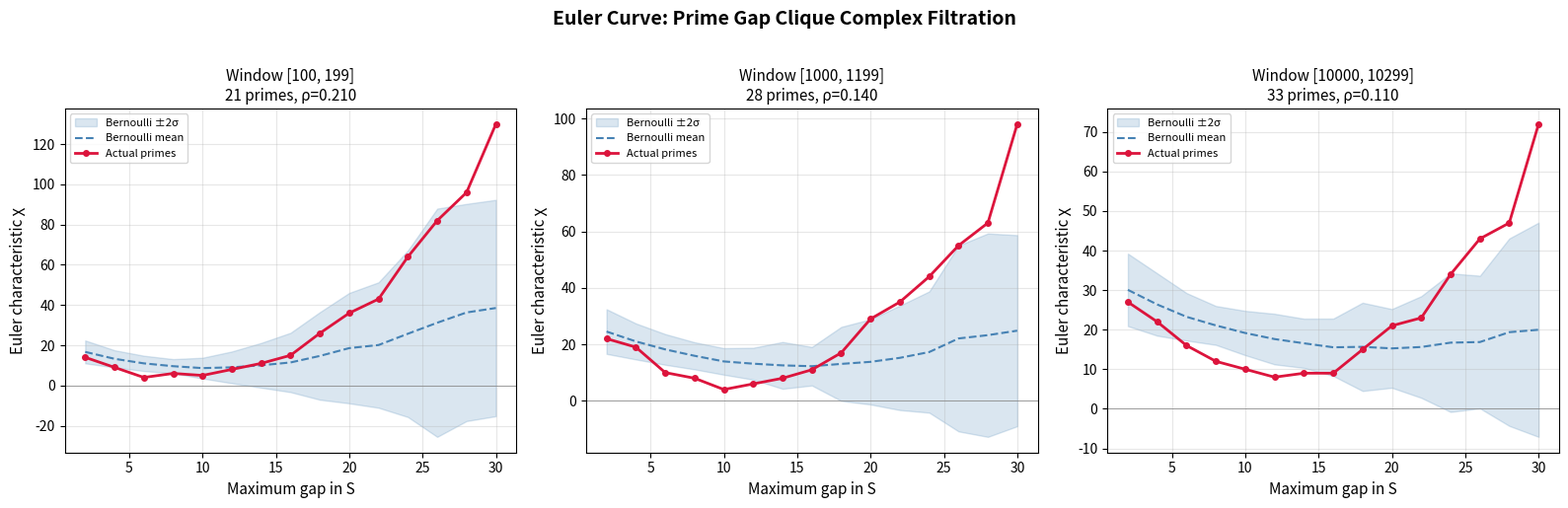

Write Python code to recreate this figure.
#!/usr/bin/env python3
"""
Visualization: Euler Curve of Prime Gap Clique Complexes

Plots the Euler characteristic χ(K(n, L, S_t)) as the admissible gap set
grows from S = {2} to S = {2,4,...,max_gap}. This filtration profile is
the fundamental topological observable connecting prime statistics to
persistence theory.

The plot compares actual prime data against a Bernoulli random model,
revealing arithmetic structure invisible to density-based statistics.
"""

import math
import random
from collections import defaultdict
import matplotlib
matplotlib.use('Agg')
import matplotlib.pyplot as plt
import numpy as np

# ── Self-contained prime utilities ──

def sieve(limit):
    if limit < 2:
        return []
    is_prime = [True] * (limit + 1)
    is_prime[0] = is_prime[1] = False
    for i in range(2, int(limit**0.5) + 1):
        if is_prime[i]:
            for j in range(i*i, limit + 1, i):
                is_prime[j] = False
    return [i for i in range(2, limit + 1) if is_prime[i]]

def primes_in_window(n, L):
    all_p = set(sieve(n + L))
    return sorted(p for p in all_p if n <= p <= n + L - 1)

def topological_summary(primes, S):
    prime_set = set(primes)
    edges = set()
    adj = defaultdict(set)
    for p in primes:
        for h in S:
            q = p + h
            if q in prime_set:
                edges.add(frozenset([p, q]))
                adj[p].add(q)
                adj[q].add(p)
    V = len(primes)
    E = len(edges)
    T = 0
    for i, p in enumerate(primes):
        for j in range(i+1, len(primes)):
            q = primes[j]
            if q not in adj.get(p, set()):
                continue
            for k in range(j+1, len(primes)):
                r = primes[k]
                if r in adj.get(p, set()) and r in adj.get(q, set()):
                    T += 1
    return V, E, T, V - E + T

# ── Compute filtration profiles ──

def euler_filtration(n, L, max_gap):
    primes = primes_in_window(n, L)
    gaps = list(range(2, max_gap + 1, 2))
    chis = []
    for t in gaps:
        S = set(range(2, t + 1, 2))
        _, _, _, chi = topological_summary(primes, S)
        chis.append(chi)
    return gaps, chis

def bernoulli_euler_filtration(n, L, max_gap, p, num_samples=200):
    gaps = list(range(2, max_gap + 1, 2))
    mean_chis = []
    std_chis = []
    random.seed(123)
    
    for t in gaps:
        S = set(range(2, t + 1, 2))
        sample_chis = []
        for _ in range(num_samples):
            fake = sorted(x for x in range(n, n + L) if random.random() < p)
            if fake:
                _, _, _, chi = topological_summary(fake, S)
                sample_chis.append(chi)
            else:
                sample_chis.append(0)
        mean_chis.append(np.mean(sample_chis))
        std_chis.append(np.std(sample_chis))
    
    return gaps, mean_chis, std_chis

# ── Plot ──

fig, axes = plt.subplots(1, 3, figsize=(16, 5))

windows = [(100, 100, "small"), (1000, 200, "medium"), (10000, 300, "large")]
max_gap = 30

for ax, (n, L, label) in zip(axes, windows):
    primes = primes_in_window(n, L)
    density = len(primes) / L
    
    gaps, chis = euler_filtration(n, L, max_gap)
    gaps_b, mean_b, std_b = bernoulli_euler_filtration(n, L, max_gap, density, 150)
    
    # Plot Bernoulli band
    mean_arr = np.array(mean_b)
    std_arr = np.array(std_b)
    ax.fill_between(gaps_b, mean_arr - 2*std_arr, mean_arr + 2*std_arr,
                     alpha=0.2, color='steelblue', label='Bernoulli ±2σ')
    ax.plot(gaps_b, mean_b, '--', color='steelblue', linewidth=1.5,
            label='Bernoulli mean')
    
    # Plot actual
    ax.plot(gaps, chis, 'o-', color='crimson', linewidth=2, markersize=4,
            label='Actual primes')
    
    ax.set_xlabel('Maximum gap in S', fontsize=11)
    ax.set_ylabel('Euler characteristic χ', fontsize=11)
    ax.set_title(f'Window [{n}, {n+L-1}]\n'
                 f'{len(primes)} primes, ρ={density:.3f}', fontsize=11)
    ax.legend(fontsize=8, loc='upper left')
    ax.grid(True, alpha=0.3)
    ax.axhline(y=0, color='gray', linewidth=0.5)

fig.suptitle('Euler Curve: Prime Gap Clique Complex Filtration',
             fontsize=14, fontweight='bold', y=1.02)
plt.tight_layout()
plt.savefig('euler_curve.png', dpi=150, bbox_inches='tight')
print("Saved euler_curve.png")
